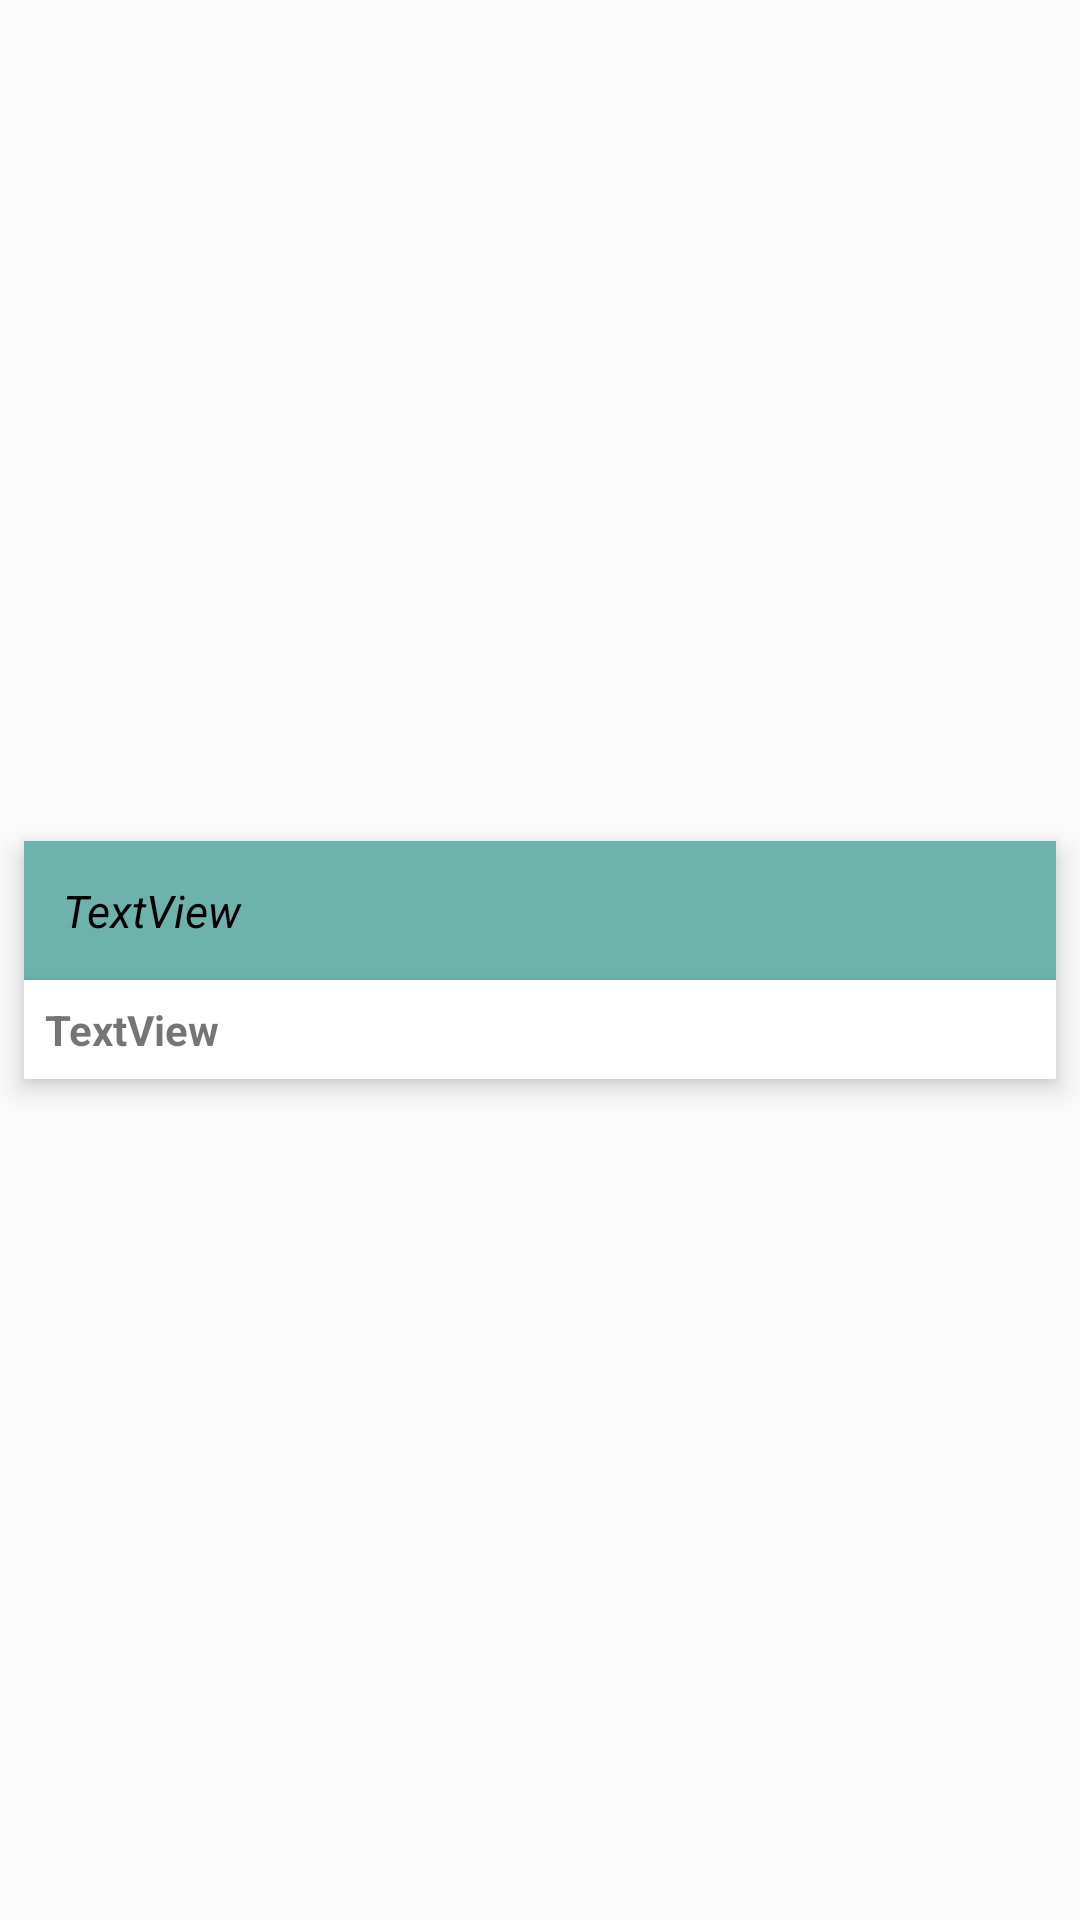

Produce the Android XML layout that renders to this screen, including the resource entries it uses.
<!-- AndroidManifest.xml: application theme AppTheme -->
<!-- res/layout/note_view_layout.xml -->
<?xml version="1.0" encoding="utf-8"?>
<androidx.constraintlayout.widget.ConstraintLayout xmlns:android="http://schemas.android.com/apk/res/android"
    xmlns:app="http://schemas.android.com/apk/res-auto"
    xmlns:tools="http://schemas.android.com/tools"
    android:layout_width="match_parent"
    android:layout_height="wrap_content"
    android:background="@android:color/transparent"
    android:orientation="vertical">


    <androidx.cardview.widget.CardView
        android:id="@+id/noteCard"
        android:layout_width="match_parent"
        android:layout_height="wrap_content"
        android:layout_marginStart="8dp"
        android:layout_marginTop="8dp"
        android:layout_marginEnd="8dp"
        android:layout_marginBottom="8dp"
        app:cardBackgroundColor="#6DB3AC"
        app:cardCornerRadius="0dp"
        app:cardElevation="5dp"
        app:contentPadding="0dp"
        app:layout_constraintBottom_toBottomOf="parent"
        app:layout_constraintEnd_toEndOf="parent"
        app:layout_constraintStart_toStartOf="parent"
        app:layout_constraintTop_toTopOf="parent">


        <androidx.constraintlayout.widget.ConstraintLayout
            android:layout_width="match_parent"
            android:layout_height="wrap_content">

            <TextView
                android:id="@+id/content"
                android:layout_width="0dp"
                android:layout_height="wrap_content"
                android:layout_marginStart="8dp"
                android:layout_marginTop="8dp"
                android:layout_marginEnd="8dp"
                android:layout_marginBottom="8dp"
                android:padding="5dp"
                android:text="TextView"
                android:textAlignment="viewStart"
                android:textColor="#000"
                android:textSize="15sp"
                android:textStyle="normal|italic"
                app:layout_constraintBottom_toTopOf="@+id/cardView"
                app:layout_constraintEnd_toEndOf="parent"
                app:layout_constraintStart_toStartOf="parent"
                app:layout_constraintTop_toTopOf="parent" />

            <androidx.cardview.widget.CardView
                android:id="@+id/cardView"
                android:layout_width="0dp"
                android:layout_height="wrap_content"
                app:cardCornerRadius="0dp"
                app:cardElevation="5dp"
                app:contentPadding="5dp"
                app:layout_constraintBottom_toBottomOf="parent"
                app:layout_constraintEnd_toEndOf="parent"
                app:layout_constraintStart_toStartOf="parent"
                app:layout_constraintTop_toTopOf="parent"
                app:layout_constraintVertical_bias="1.0"
                android:orientation="horizontal">

                <androidx.constraintlayout.widget.ConstraintLayout
                    android:layout_width="match_parent"
                    android:layout_height="wrap_content">

                    <ImageView
                        android:id="@+id/menuIcon"
                        android:layout_width="wrap_content"
                        android:layout_height="wrap_content"
                        app:layout_constraintBottom_toBottomOf="parent"
                        app:layout_constraintEnd_toEndOf="parent"
                        app:layout_constraintTop_toTopOf="parent"
                        app:srcCompat="@drawable/ic_more_vert_black_24dp"
                        tools:ignore="VectorDrawableCompat" />

                    <TextView
                        android:id="@+id/titles"
                        android:layout_width="0dp"
                        android:layout_height="wrap_content"
                        android:padding="2dp"
                        android:text="TextView"
                        android:textAlignment="viewStart"

                        android:textSize="14sp"
                        android:textStyle="bold"
                        app:layout_constraintBottom_toBottomOf="parent"
                        app:layout_constraintEnd_toStartOf="@+id/menuIcon"
                        app:layout_constraintStart_toStartOf="parent"
                        app:layout_constraintTop_toTopOf="parent" />

                </androidx.constraintlayout.widget.ConstraintLayout>
            </androidx.cardview.widget.CardView>

        </androidx.constraintlayout.widget.ConstraintLayout>
    </androidx.cardview.widget.CardView>


</androidx.constraintlayout.widget.ConstraintLayout>
<!-- resources referenced by this layout -->
<resources>
  <style name="AppTheme" parent="Theme.AppCompat.Light.DarkActionBar">
          
          <item name="colorPrimary">@color/colorPrimary</item>
          <item name="colorPrimaryDark">@color/colorPrimaryDark</item>
          <item name="colorAccent">@color/colorAccent</item>
      </style>
  <color name="colorPrimary">#93D1CB</color>
  <color name="colorPrimaryDark">#93D1CB</color>
  <color name="colorAccent">#03DAC5</color>
</resources>
